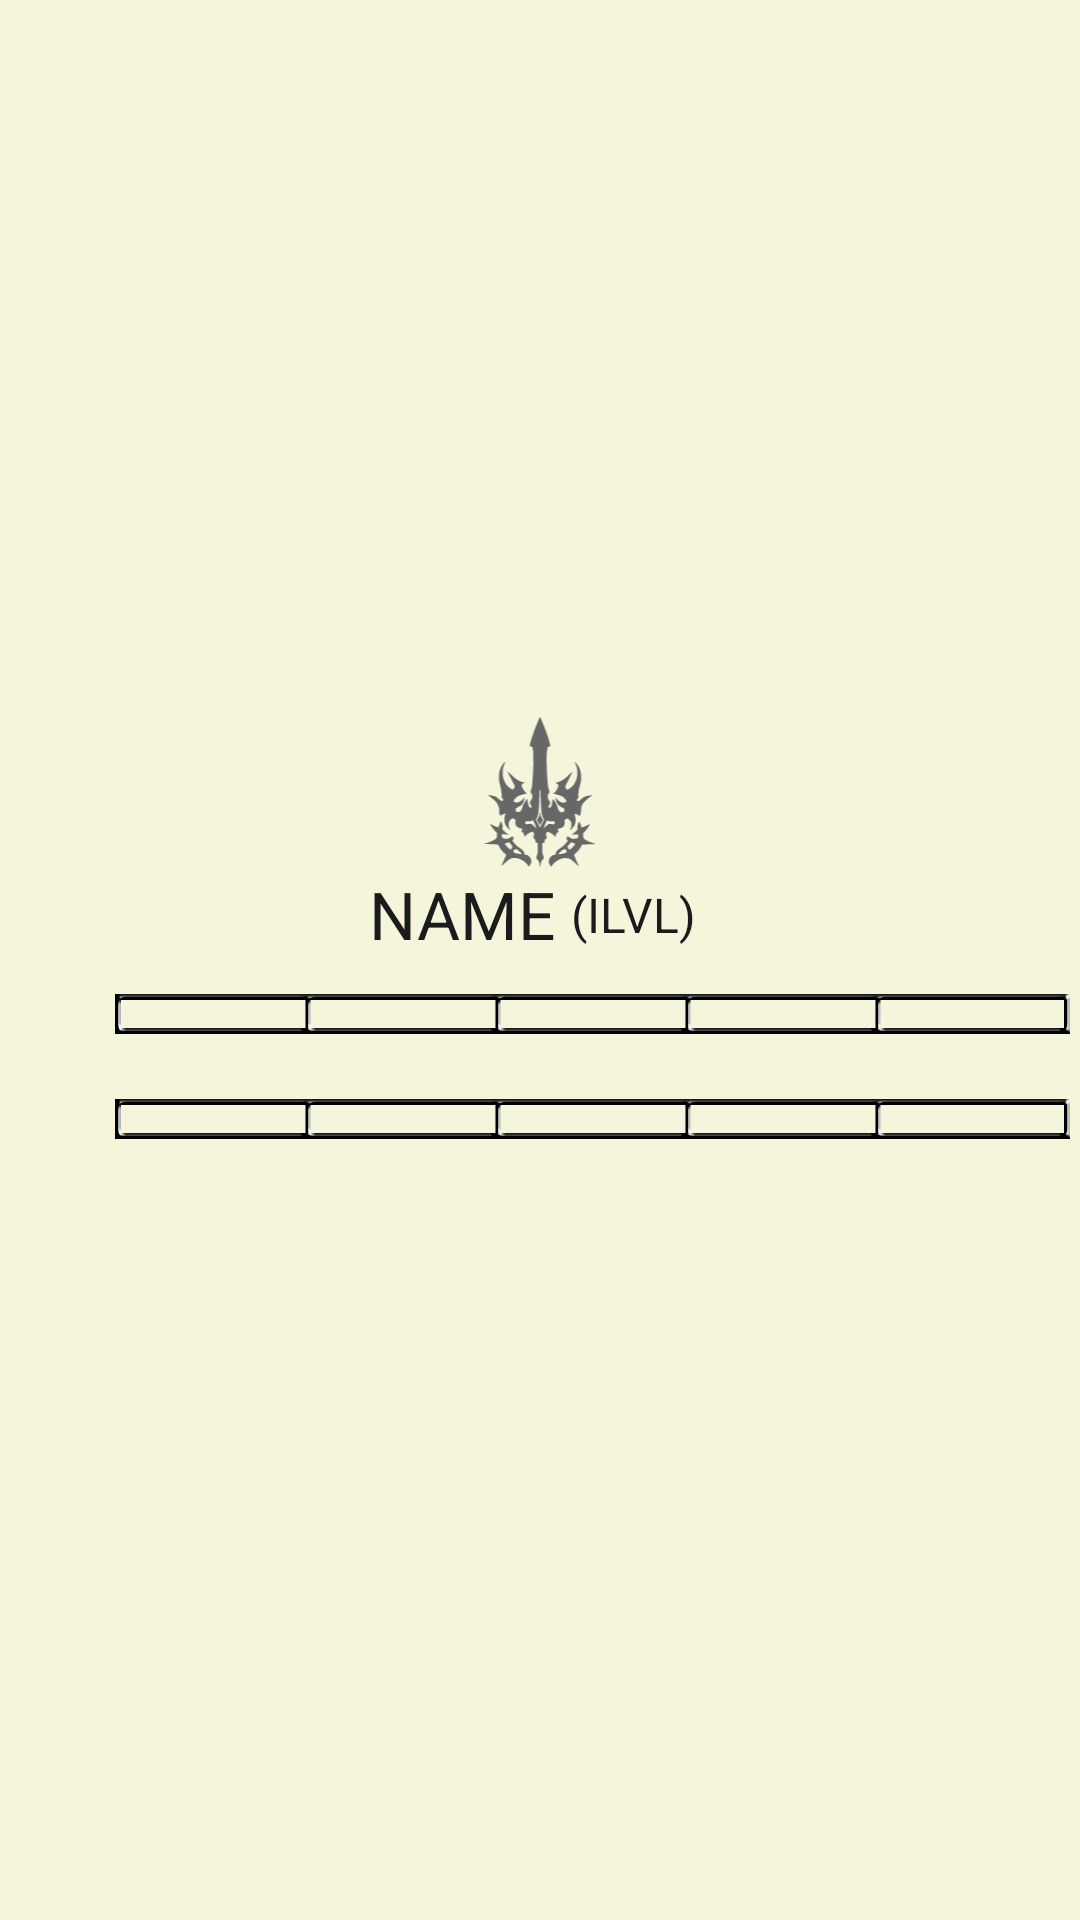

Write the Android layout XML for this screen, with the resource values it uses.
<!-- AndroidManifest.xml: application theme AppTheme -->
<!-- res/layout/character_line.xml -->
<?xml version="1.0" encoding="utf-8"?>
<LinearLayout xmlns:android="http://schemas.android.com/apk/res/android"

    android:id="@+id/relative_char_line"
    android:layout_width="match_parent"
    android:layout_height="wrap_content"
    android:background="@drawable/background_border_character"
    android:gravity="center"
    android:orientation="vertical"
    android:padding="@dimen/character_line_padding">

    
    <LinearLayout
        android:layout_width="fill_parent"
        android:layout_height="wrap_content"
        android:gravity="center"
        android:orientation="vertical">

        <ImageView
            android:id="@+id/work_background"
            android:layout_width="wrap_content"
            android:layout_height="@dimen/logo_work"
            android:layout_alignParentTop="true"
            android:layout_centerInParent="true"
            android:src="@drawable/berserker_ico"
            android:visibility="visible" />
        

        <LinearLayout
            android:layout_width="wrap_content"
            android:layout_height="wrap_content"
            android:layout_centerInParent="true"
            android:gravity="center">

            <TextView
                android:id="@+id/char_name"
                android:layout_width="wrap_content"
                android:layout_height="wrap_content"
                android:text="NAME"
                android:textColor="@color/frament_text_color"
                android:textSize="22sp" />

            <TextView
                android:id="@+id/ilvl"
                android:layout_width="wrap_content"
                android:layout_height="wrap_content"
                android:layout_margin="@dimen/general_margin"
                android:gravity="center"
                android:text="(ILVL)"
                android:textColor="@color/frament_text_color"
                android:textSize="16sp" />

        </LinearLayout>
    </LinearLayout>

    <LinearLayout
        android:layout_width="match_parent"
        android:layout_height="wrap_content">

        <ImageView
            android:layout_width="@dimen/icon_task"
            android:layout_height="@dimen/icon_task"
            android:layout_margin="@dimen/general_margin"
            android:src="@drawable/chaos_dungeon_ico" />

        <FrameLayout
            android:id="@+id/chaos_bar_frame"
            android:layout_width="0dp"
            android:layout_height="wrap_content"
            android:layout_gravity="center"
            android:layout_weight="1">

            <ImageView
                android:id="@+id/chaos_back_bar"
                android:layout_width="match_parent"
                android:layout_height="10dp"
                android:layout_gravity="bottom"
                android:src="@color/transparent" />

            <ImageView
                android:id="@+id/chaos_bar"
                android:layout_width="match_parent"
                android:layout_height="wrap_content"
                android:layout_gravity="center"
                android:adjustViewBounds="true"
                android:src="@drawable/bar_overlay" />

        </FrameLayout>
    </LinearLayout>


    <LinearLayout
        android:layout_width="match_parent"
        android:layout_height="wrap_content">

        <ImageView
            android:layout_width="@dimen/icon_task"
            android:layout_height="@dimen/icon_task"
            android:layout_margin="@dimen/general_margin"
            android:src="@drawable/guardian_raid_ico" />

        <FrameLayout
            android:id="@+id/guardian_bar_frame"
            android:layout_width="0dp"
            android:layout_height="wrap_content"
            android:layout_gravity="center"
            android:layout_weight="1">

            <ImageView
                android:id="@+id/guardian_back_bar"
                android:layout_width="match_parent"
                android:layout_height="10dp"
                android:layout_gravity="bottom"
                android:adjustViewBounds="true"
                android:src="@color/transparent" />

            <ImageView
                android:id="@+id/guardian_bar"
                android:layout_width="match_parent"
                android:layout_height="wrap_content"
                android:layout_gravity="center"
                android:adjustViewBounds="true"
                android:src="@drawable/bar_overlay" />

        </FrameLayout>

    </LinearLayout>

    <HorizontalScrollView
        android:id="@+id/characters_grid_scroll"
        android:layout_width="match_parent"
        android:layout_height="wrap_content"
        android:fillViewport="true"
        android:gravity="center">


        <LinearLayout
            android:id="@+id/tasks_list_one_line_char"
            android:layout_width="match_parent"
            android:layout_height="wrap_content"
            android:orientation="horizontal"
            android:padding="@dimen/general_margin" />
    </HorizontalScrollView>
</LinearLayout>
<!-- resources referenced by this layout -->
<resources>
  <color name="frament_text_color">#1B1B1B</color>
  <color name="transparent">#00000000</color>
  <dimen name="character_line_padding">1dp</dimen>
  <dimen name="general_margin">5dp</dimen>
  <dimen name="icon_task">25dp</dimen>
  <dimen name="logo_work">50dp</dimen>
  <!-- drawable background_border_character (drawable) -->
  <?xml version="1.0" encoding="UTF-8"?>
  <shape xmlns:android="http://schemas.android.com/apk/res/android"
      android:shape="rectangle">
      <gradient
          android:angle="90"
  
          android:startColor="?attr/background_char_start"
          android:endColor="?attr/background_char_end"
  
          android:type="linear" />
  
      <corners android:radius="@dimen/character_line_padding" />
      <stroke
          android:width="@dimen/character_line_padding"
          android:color="@color/transparent" />
  </shape>
  <!-- drawable bar_overlay: png bitmap (drawable-v24, 7307 bytes) -->
  <!-- drawable berserker_ico: vector/xml drawable (drawable, 12378 chars, omitted) -->
  <style name="AppTheme" parent="Theme.AppCompat.Light.DarkActionBar">
          
          <item name="colorPrimary">@color/colorPrimary</item>
          <item name="colorPrimaryDark">@color/colorPrimaryDark</item>
          <item name="colorAccent">@color/colorPrimary</item>
          <item name="android:windowBackground">@color/colorBackground</item>
      </style>
  <color name="colorPrimary">#bd3e1e</color>
  <color name="colorPrimaryDark">#822616</color>
  <color name="colorBackground">#f5f5dc</color>
</resources>
